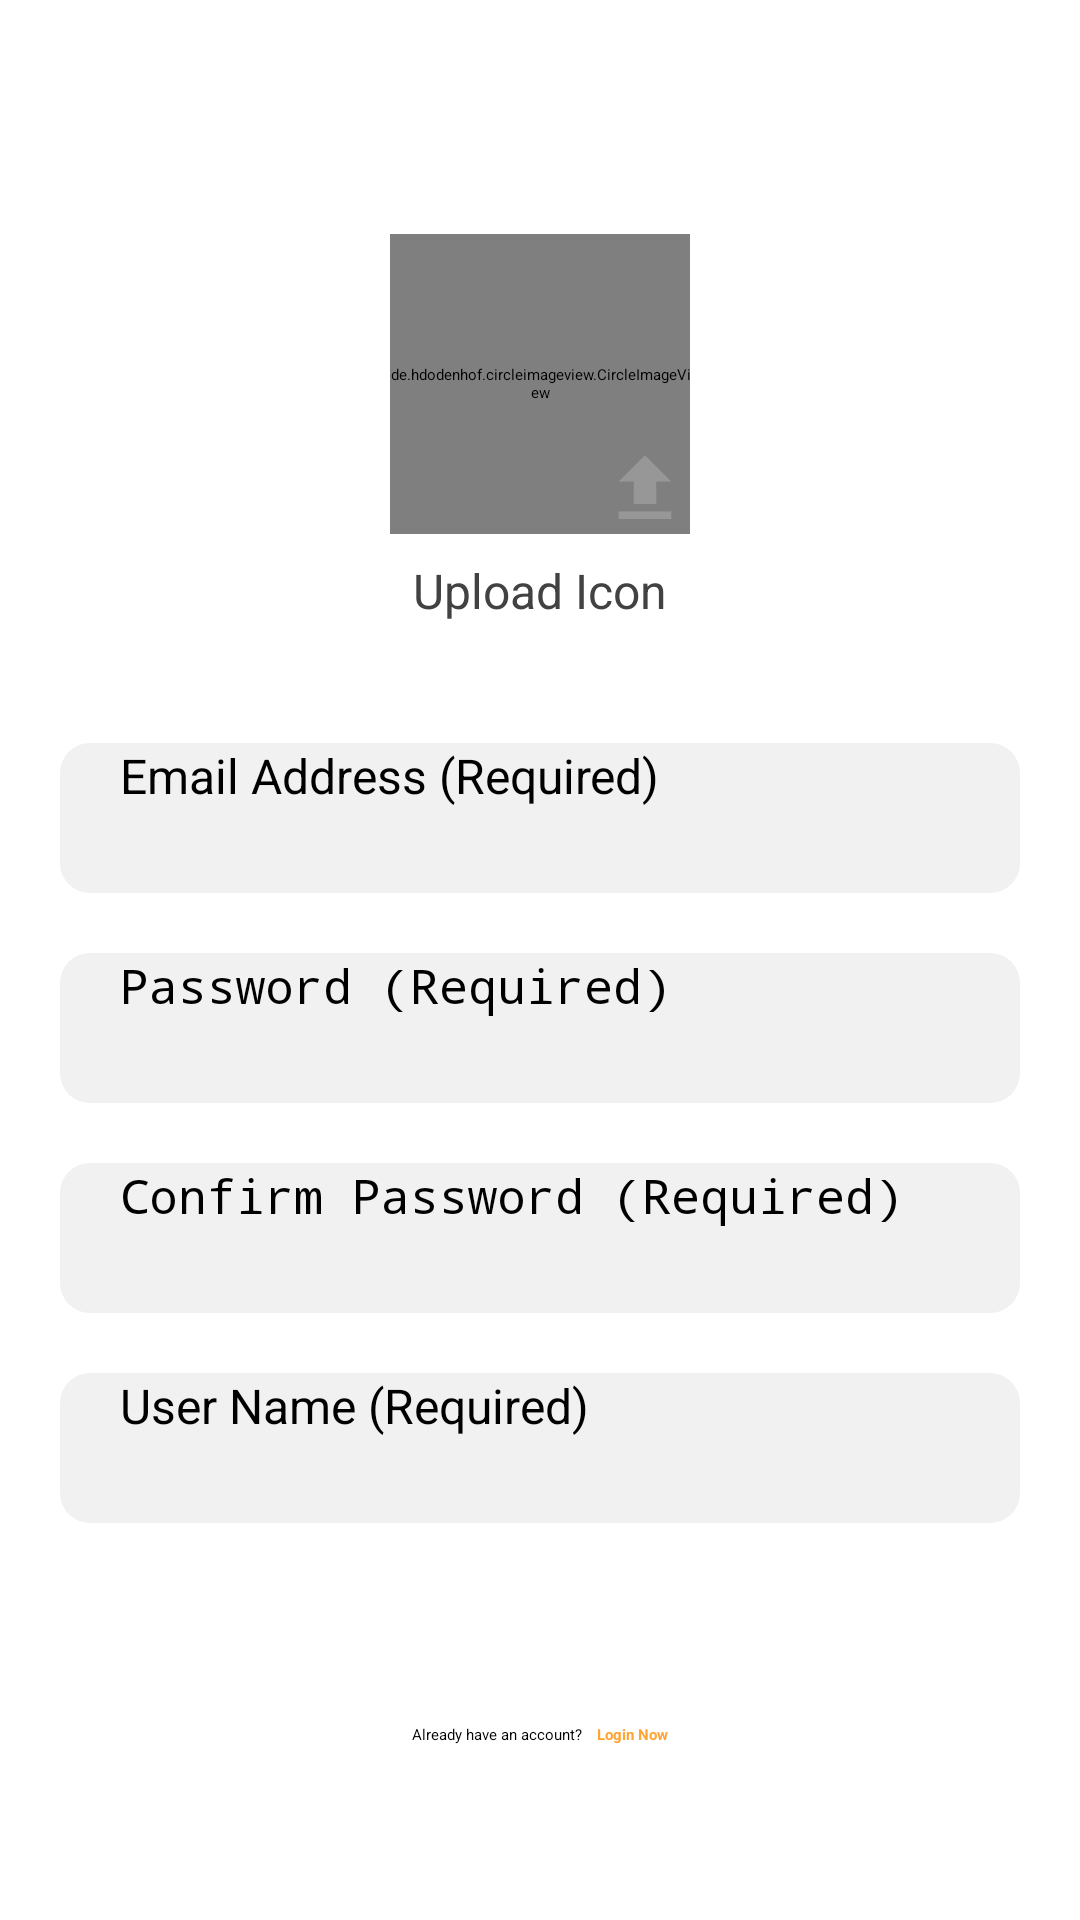

Android layout source for this screen:
<!-- AndroidManifest.xml: application theme Theme.Baloney -->
<!-- res/layout/activity_register.xml -->
<LinearLayout xmlns:android="http://schemas.android.com/apk/res/android"
    xmlns:tools="http://schemas.android.com/tools"
    android:layout_width="match_parent"
    android:layout_height="match_parent"
    android:background="@color/white"
    android:gravity="center"
    android:orientation="vertical"
    tools:context=".Register">

    <RelativeLayout
        android:layout_width="match_parent"
        android:layout_height="wrap_content"
        android:layout_marginTop="20dp"
        android:gravity="center_horizontal">

        <de.hdodenhof.circleimageview.CircleImageView
            android:id="@+id/r_profile_image"
            android:layout_width="100dp"
            android:layout_height="100dp"
            android:src="@drawable/usericon_default"
            android:layout_centerInParent="true" />

        <ImageView
            android:id="@+id/r_upload_image_btn"
            android:layout_width="30dp"
            android:layout_height="30dp"
            android:layout_alignEnd="@id/r_profile_image"
            android:layout_alignBottom="@id/r_profile_image"
            android:src="@drawable/baseline_upload_24" />
    </RelativeLayout>

    <TextView
        android:layout_width="wrap_content"
        android:layout_height="wrap_content"
        android:layout_gravity="center"
        android:layout_marginTop="8dp"
        android:text="@string/upload_icon"
        android:textColor="#424242"
        android:textSize="16sp"/>

    <EditText
        android:id="@+id/r_email"
        android:layout_width="match_parent"
        android:layout_height="50dp"
        android:layout_marginStart="20dp"
        android:layout_marginTop="40dp"
        android:layout_marginEnd="20dp"
        android:background="@drawable/round_back_white_10"
        android:hint="@string/email_address_required"
        android:importantForAutofill="no"
        android:inputType="textEmailAddress"
        android:maxLines="1"
        android:paddingStart="20dp"
        android:paddingEnd="0dp"
        android:textSize="16sp" />

    <RelativeLayout
        android:layout_width="match_parent"
        android:layout_height="wrap_content"
        android:layout_marginStart="20dp"
        android:layout_marginTop="20dp"
        android:layout_marginEnd="20dp">

        <EditText
            android:id="@+id/r_password"
            android:layout_width="match_parent"
            android:layout_height="50dp"
            android:background="@drawable/round_back_white_10"
            android:hint="Password (Required)"
            android:importantForAutofill="no"
            android:inputType="textPassword"
            android:maxLines="1"
            android:paddingStart="20dp"
            android:textSize="16sp" />

        <TextView
            android:id="@+id/password_strength"
            android:layout_width="wrap_content"
            android:layout_height="wrap_content"
            android:layout_alignParentEnd="true"
            android:layout_centerVertical="true"
            android:paddingEnd="20dp"
            android:text="Strength"
            android:visibility="gone"
            android:textColor="#424242"
            android:textSize="16sp"/>
    </RelativeLayout>

    <RelativeLayout
        android:layout_width="match_parent"
        android:layout_height="wrap_content"
        android:layout_marginStart="20dp"
        android:layout_marginTop="20dp"
        android:layout_marginEnd="20dp">

        <EditText
            android:id="@+id/r_confirm_password"
            android:layout_width="match_parent"
            android:layout_height="50dp"
            android:background="@drawable/round_back_white_10"
            android:hint="@string/confirm_password_required"
            android:importantForAutofill="no"
            android:inputType="textPassword"
            android:maxLines="1"
            android:paddingStart="20dp"
            android:textSize="16sp" />

        <ImageView
            android:id="@+id/confirm_password_check"
            android:layout_width="wrap_content"
            android:layout_height="wrap_content"
            android:layout_alignParentEnd="true"
            android:layout_centerVertical="true"
            android:paddingEnd="20dp"
            android:visibility="gone"
            android:src="@drawable/baseline_check_24"/>
    </RelativeLayout>

    <EditText
        android:id="@+id/r_user_name"
        android:layout_width="match_parent"
        android:layout_height="50dp"
        android:layout_marginStart="20dp"
        android:layout_marginTop="20dp"
        android:layout_marginEnd="20dp"
        android:background="@drawable/round_back_white_10"
        android:hint="@string/user_name_required"
        android:importantForAutofill="no"
        android:inputType="text"
        android:maxLines="1"
        android:paddingStart="20dp"
        android:paddingEnd="0dp"
        android:textSize="16sp" />

    <androidx.appcompat.widget.AppCompatButton
        android:id="@+id/r_registerBtn"
        android:layout_width="match_parent"
        android:layout_height="wrap_content"
        android:layout_marginStart="20dp"
        android:layout_marginTop="40dp"
        android:layout_marginEnd="20dp"
        android:background="@drawable/round_back_theme_1000"
        android:text="@string/register_now"
        android:textColor="#FFFFFF"
        android:textStyle="bold" />

    <LinearLayout
        android:layout_width="match_parent"
        android:layout_height="wrap_content"
        android:layout_marginTop="20dp"
        android:gravity="center">

        <TextView
            android:layout_width="wrap_content"
            android:layout_height="wrap_content"
            android:text="@string/already_have_an_account" />

        <TextView
            android:id="@+id/r_loginNowBtn"
            android:layout_width="wrap_content"
            android:layout_height="wrap_content"
            android:layout_marginStart="5dp"
            android:text="@string/login_now"
            android:textColor="@color/theme_color"
            android:textStyle="bold" />
    </LinearLayout>
</LinearLayout>
<!-- resources referenced by this layout -->
<resources>
  <color name="theme_color">#FFA437</color>
  <color name="white">#FFFFFF</color>
  <!-- drawable baseline_check_24 (drawable) -->
  <vector xmlns:android="http://schemas.android.com/apk/res/android" android:height="24dp" android:tint="#2BF633" android:viewportHeight="24" android:viewportWidth="24" android:width="24dp">
        
      <path android:fillColor="@android:color/white" android:pathData="M9,16.17L4.83,12l-1.42,1.41L9,19 21,7l-1.41,-1.41z"/>
      
  </vector>
  <!-- drawable baseline_upload_24 (drawable) -->
  <vector xmlns:android="http://schemas.android.com/apk/res/android" android:height="24dp" android:tint="@color/gray_light" android:viewportHeight="24" android:viewportWidth="24" android:width="24dp">
        
      <path android:fillColor="@android:color/white" android:pathData="M5,20h14v-2H5V20zM5,10h4v6h6v-6h4l-7,-7L5,10z"/>
      
  </vector>
  <!-- drawable round_back_white_10 (drawable) -->
  <?xml version="1.0" encoding="utf-8"?>
  <shape xmlns:android="http://schemas.android.com/apk/res/android"
      android:shape="rectangle">
      <corners android:radius="10dp"/>
      <solid android:color="@color/input_light"/>
  </shape>
  <!-- drawable usericon_default: png bitmap (drawable, 9983 bytes) -->
  <string name="already_have_an_account">Already have an account?</string>
  <string name="confirm_password_required">Confirm Password (Required)</string>
  <string name="email_address_required">Email Address (Required)</string>
  <string name="login_now">Login Now</string>
  <string name="register_now">Register now</string>
  <string name="upload_icon">Upload Icon</string>
  <string name="user_name_required">User Name (Required)</string>
  <style name="Theme.Baloney" parent="Base.Theme.Baloney">
          
          <item name="colorPrimary">@color/theme_color</item>
          <item name="colorOnPrimary">@color/on_theme_color</item>
          <item name="colorSecondary">@color/gray_light</item>
          <item name="colorSecondaryVariant">@color/gray_dark</item>
          <item name="colorOnSecondary">@color/black</item>
      </style>
  <color name="gray_light">#979797</color>
  <color name="input_light">#F1F1F1</color>
  <style name="Base.Theme.Baloney" parent="Theme.Material3.DayNight.NoActionBar">
          
          <item name="colorPrimary">@color/theme_color</item>
          <item name="colorOnPrimary">@color/on_theme_color</item>
  
          
          <item name="colorSecondary">@color/gray_light</item>
          <item name="colorSecondaryVariant">@color/gray_dark</item>
          <item name="colorOnSecondary">@color/black</item>
  
          
          <item name="android:statusBarColor" tools:targetApi="l">?attr/colorPrimaryVariant</item>
  
          
      </style>
  <color name="on_theme_color">#FFFFFF</color>
  <color name="gray_dark">#D3D3D3</color>
  <color name="black">#000000</color>
</resources>
